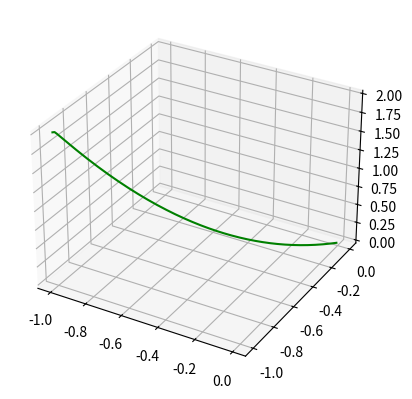

Recreate this plot in Python.
import numpy as np
import matplotlib.pyplot as plt
import math

a = np.array([[-1, -1]])
h = 0.01
B1 = 0.5
B2 = 0.5
m = np.array([[0, 0]])
u = np.array([[0, 0]])

def f(x):
    return x[0]**2 + x[1]**2

def df(x): # grad
    df_x1 = 2 * x[0]
    df_x2 = 2 * x[1]
    return df_x1, df_x2

def mt(i):
    global m
    df_x1, df_x2 = df(a[i - 1])
    m = np.append(m, np.array([B1 * m[i - 1] + (1 - B1) * np.array(df_x1, df_x2)]), axis=0)

def ut(i):
    global u
    df_x1, df_x2 = df(a[i - 1])
    u = np.append(u, np.array([B2 * u[i - 1] + (1 - B2) * np.array(df_x1**2, df_x2**2)]), axis=0)

def cm(i):
    return m[i - 1] / (1 - B1 ** i)

def cu(i):
    return u[i - 1] / (1 - B2 ** i)

def adam():
    global a
    n = 1
    nmin = 1
    miny = f(a[0])

    z = np.array([]) # z = f(x1, x2) => f(x, y)
    x = np.array([])
    y = np.array([])
    
    while True:
        ffx = f(a[n - 1])

        if miny > ffx:
            miny = ffx
            nmin = n

        df_x1, df_x2 = df(a[n - 1])

        mt(n)
        ut(n)
        
        x1 = a[n - 1][0] - (h / math.sqrt(cu(n)[0] + 1)) * cm(n)[0]
        x2 = a[n - 1][1] - (h / math.sqrt(cu(n)[1] + 1)) * cm(n)[1]

        a = np.append(a, np.array([[x1, x2]]), axis=0)

        ffx = f(a[n - 1])

        print("f(x):", ffx, "x1:", x1, "x2:", x2, "n:", n, "df_x1", df_x1, "df_x2", df_x2)
        
        z = np.append(z, ffx)
        x = np.append(x, x1)
        y = np.append(y, x2)

        n += 1

        if abs(df_x1) - h <= 0 and abs(df_x2) - h <= 0:
            break

    print("miny:", miny, "at n:", nmin)

    fig = plt.figure()
    ax = plt.axes(projection ='3d')
 
    ax.plot3D(x, y, z, 'green')

    plt.show()

adam()